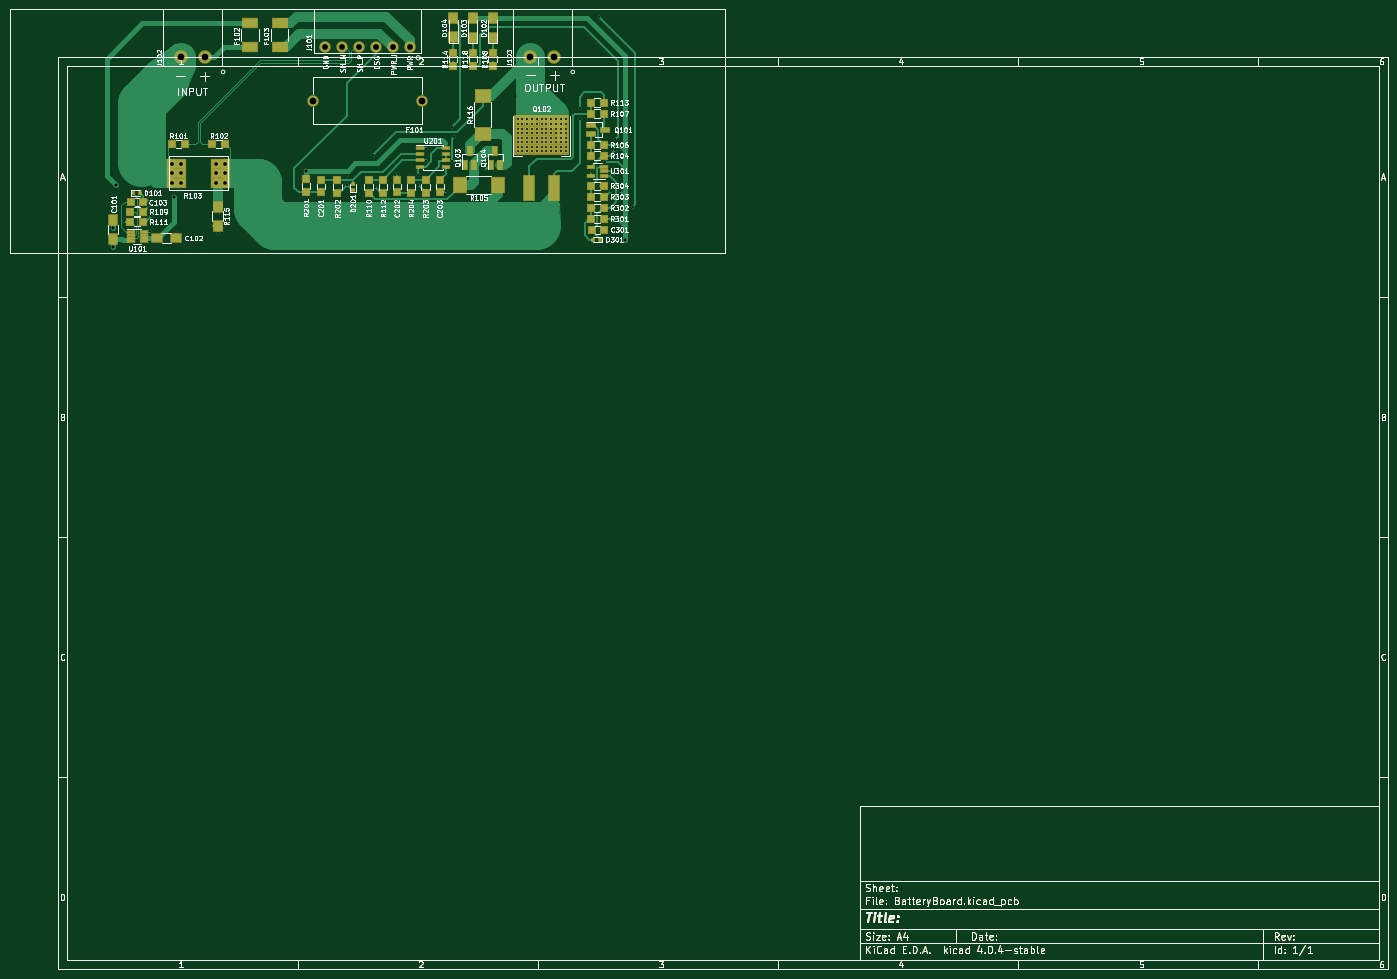
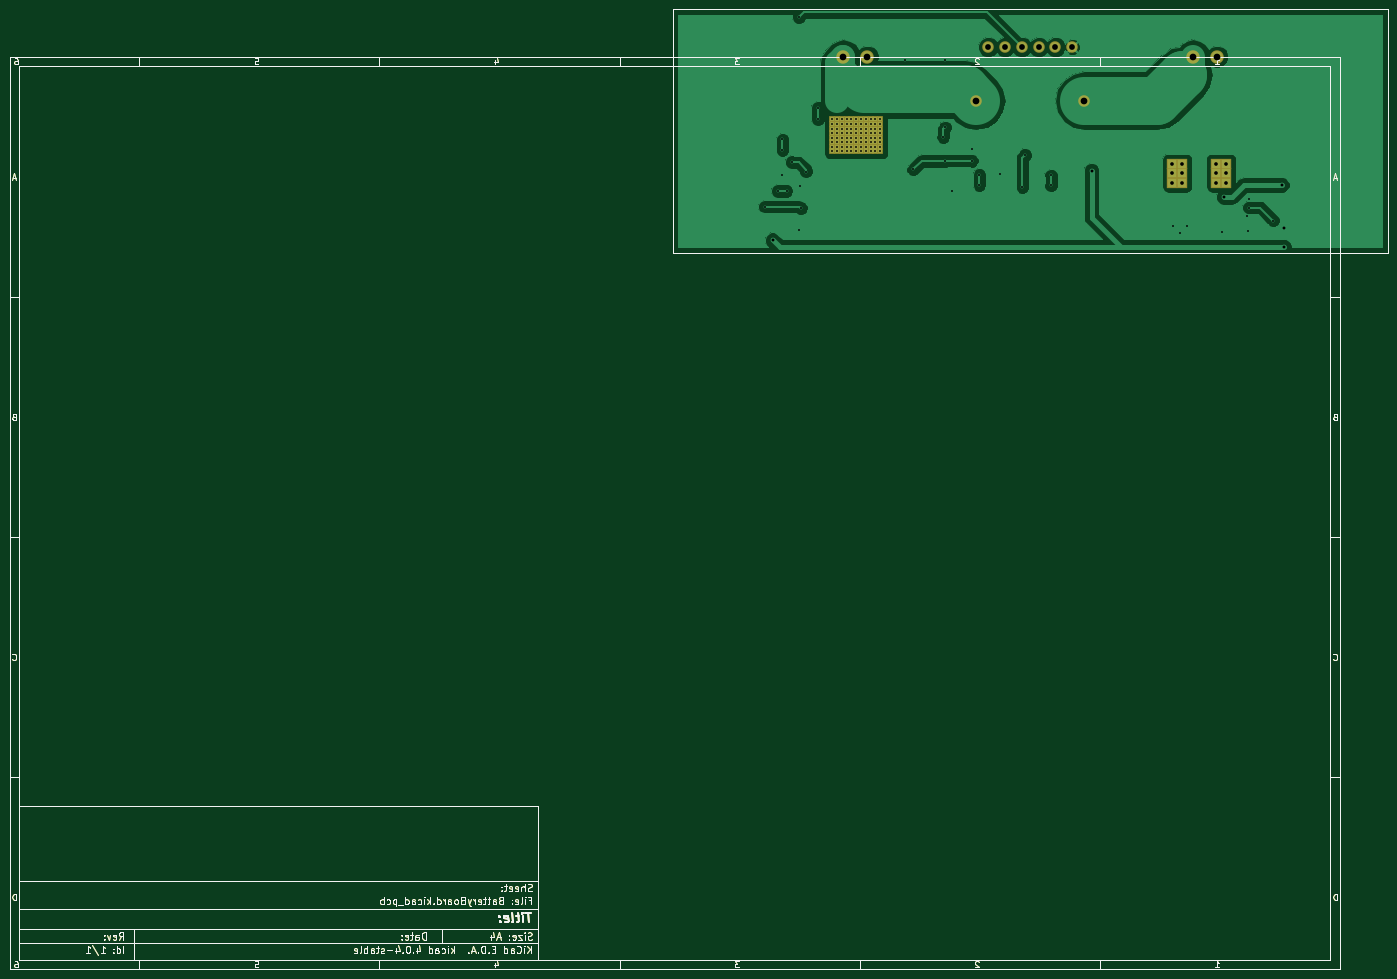
Circuit board: 10 layer files. Board 287.0 x 200.0 mm.
- bottom_copper: BatteryBoard-B.Cu.gbr (68278 bytes)
- bottom_mask: BatteryBoard-B.Mask.gbr (35329 bytes)
- paste: BatteryBoard-B.Paste.gbr (32433 bytes)
- bottom_silk: BatteryBoard-B.SilkS.gbr (32434 bytes)
- outline: BatteryBoard-Edge.Cuts.gbr (32434 bytes)
- top_copper: BatteryBoard-F.Cu.gbr (60886 bytes)
- top_mask: BatteryBoard-F.Mask.gbr (44774 bytes)
- paste: BatteryBoard-F.Paste.gbr (36076 bytes)
- top_silk: BatteryBoard-F.SilkS.gbr (110595 bytes)
- drill: BatteryBoard.drl (2532 bytes)

=== bottom_copper: BatteryBoard-B.Cu.gbr (68278 bytes, source omitted) ===
=== bottom_mask: BatteryBoard-B.Mask.gbr (35329 bytes, source omitted) ===
=== paste: BatteryBoard-B.Paste.gbr (32433 bytes, source omitted) ===
=== bottom_silk: BatteryBoard-B.SilkS.gbr (32434 bytes, source omitted) ===
=== outline: BatteryBoard-Edge.Cuts.gbr (32434 bytes, source omitted) ===
=== top_copper: BatteryBoard-F.Cu.gbr (60886 bytes, source omitted) ===
=== top_mask: BatteryBoard-F.Mask.gbr (44774 bytes, source omitted) ===
=== paste: BatteryBoard-F.Paste.gbr (36076 bytes, source omitted) ===
=== top_silk: BatteryBoard-F.SilkS.gbr (110595 bytes, source omitted) ===
=== drill: BatteryBoard.drl ===
M48
;DRILL file {KiCad 4.0.4-stable} date Saturday, July 15, 2017 'PMt' 05:07:01 PM
;FORMAT={-:-/ absolute / metric / decimal}
FMAT,2
METRIC,TZ
T1C0.400
T2C0.600
T3C0.762
T4C1.200
T5C1.400
%
G90
G05
M71
T1
X23.9Y-44.1
X29.Y-39.55
X29.Y-41.4
X29.2Y-46.3
X29.4Y-43.25
X34.65Y-46.5
X41.9Y-45.2
X43.3Y-46.7
X44.7Y-45.2
X70.15Y-34.7
X70.15Y-36.75
X75.65Y-30.5
X76.15Y-37.2
X80.8Y-34.4
X85.1Y-34.65
X85.1Y-36.7
X86.7Y-29.1
X86.7Y-31.65
X90.8Y-38.
X92.2Y-24.7
X92.2Y-31.7
X92.35Y-10.6
X92.6Y-26.7
X98.85Y-33.45
X100.55Y-10.6
X105.76Y-22.935
X105.76Y-23.935
X105.76Y-24.935
X105.76Y-25.935
X105.76Y-26.925
X105.76Y-27.705
X105.76Y-28.705
X105.76Y-29.705
X106.76Y-22.935
X106.76Y-23.935
X106.76Y-24.935
X106.76Y-25.935
X106.76Y-26.925
X106.76Y-27.705
X106.76Y-28.705
X106.76Y-29.705
X107.76Y-22.935
X107.76Y-23.935
X107.76Y-24.935
X107.76Y-25.935
X107.76Y-26.925
X107.76Y-27.705
X107.76Y-28.705
X107.76Y-29.705
X108.76Y-22.935
X108.76Y-23.935
X108.76Y-24.935
X108.76Y-25.935
X108.76Y-26.925
X108.76Y-27.705
X108.76Y-28.705
X108.76Y-29.705
X109.76Y-22.935
X109.76Y-23.935
X109.76Y-24.935
X109.76Y-25.935
X109.76Y-26.925
X109.76Y-27.705
X109.76Y-28.705
X109.76Y-29.705
X110.76Y-22.935
X110.76Y-23.935
X110.76Y-24.935
X110.76Y-25.935
X110.76Y-26.925
X110.76Y-27.705
X110.76Y-28.705
X110.76Y-29.705
X111.76Y-22.935
X111.76Y-23.935
X111.76Y-24.935
X111.76Y-25.935
X111.76Y-26.925
X111.76Y-27.705
X111.76Y-28.705
X111.76Y-29.705
X112.76Y-22.935
X112.76Y-23.935
X112.76Y-24.935
X112.76Y-25.935
X112.76Y-26.925
X112.76Y-27.705
X112.76Y-28.705
X112.76Y-29.705
X113.76Y-22.935
X113.76Y-23.935
X113.76Y-24.935
X113.76Y-25.935
X113.76Y-26.925
X113.76Y-27.705
X113.76Y-28.705
X113.76Y-29.705
X114.76Y-22.935
X114.76Y-23.935
X114.76Y-24.935
X114.76Y-25.935
X114.76Y-26.925
X114.76Y-27.705
X114.76Y-28.705
X114.76Y-29.705
X115.76Y-22.935
X115.76Y-23.935
X115.76Y-24.935
X115.76Y-25.935
X115.76Y-26.925
X115.76Y-27.705
X115.76Y-28.705
X115.76Y-29.705
X118.7Y-20.7
X118.7Y-22.95
X121.2Y-33.9
X122.3Y-41.45
X122.45Y-36.85
X122.65Y-46.
X122.7Y-1.7
X124.05Y-31.95
X125.25Y-37.95
X126.1Y-27.2
X126.1Y-29.5
X126.15Y-34.7
X127.05Y-37.95
X129.7Y-41.2
T2
X21.6Y-45.65
X21.6Y-49.65
X22.15Y-36.7
X34.15Y-39.2
X61.75Y-33.7
X128.15Y-48.2
T3
X33.79Y-32.304
X33.79Y-34.25
X33.79Y-36.196
X35.76Y-32.304
X35.76Y-34.25
X35.76Y-36.196
X42.94Y-32.304
X42.94Y-34.25
X42.94Y-36.196
X44.91Y-32.304
X44.91Y-34.25
X44.91Y-36.196
T4
X65.75Y-8.
X69.25Y-8.
X72.75Y-8.
X76.25Y-8.
X79.75Y-8.
X83.25Y-8.
T5
X35.6Y-10.
X40.6Y-10.
X63.25Y-19.15
X85.75Y-19.15
X108.4Y-10.
X113.4Y-10.
T0
M30

